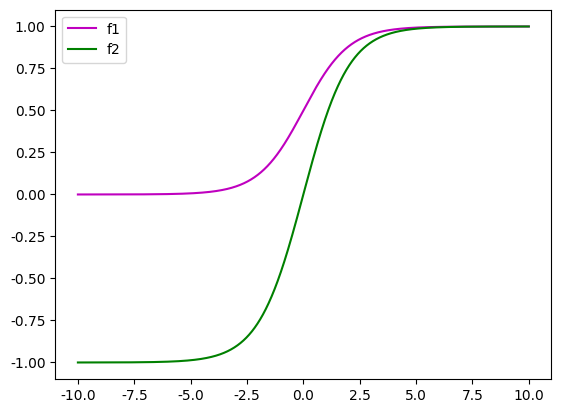

Reproduce this figure in Python.
# -*- coding: UTF-8 -*-
import numpy as np
import matplotlib.pyplot as plt

x = np.linspace(-10, 10, 10000)
y = 1 / (1 + np.exp(-x))
y1 = (1 - np.exp(-x)) / (1 + np.exp(-x))
# y1 = -np.log(1 / x - 1)
plt.rcParams['font.sans-serif'] = ['SimHei']  # 用来正常显示中文标签
plt.rcParams['axes.unicode_minus'] = False  # 用来正常显示负号
plt.plot(x, y, color='m', linestyle='-', marker='', label='f1')
plt.plot(x, y1, color='g', linestyle='-', marker='', label='f2')
# plt.plot(x, y1, color='b', linestyle='-', marker='', label='a = {}'.format(a))
plt.legend(loc='best')
plt.show()
